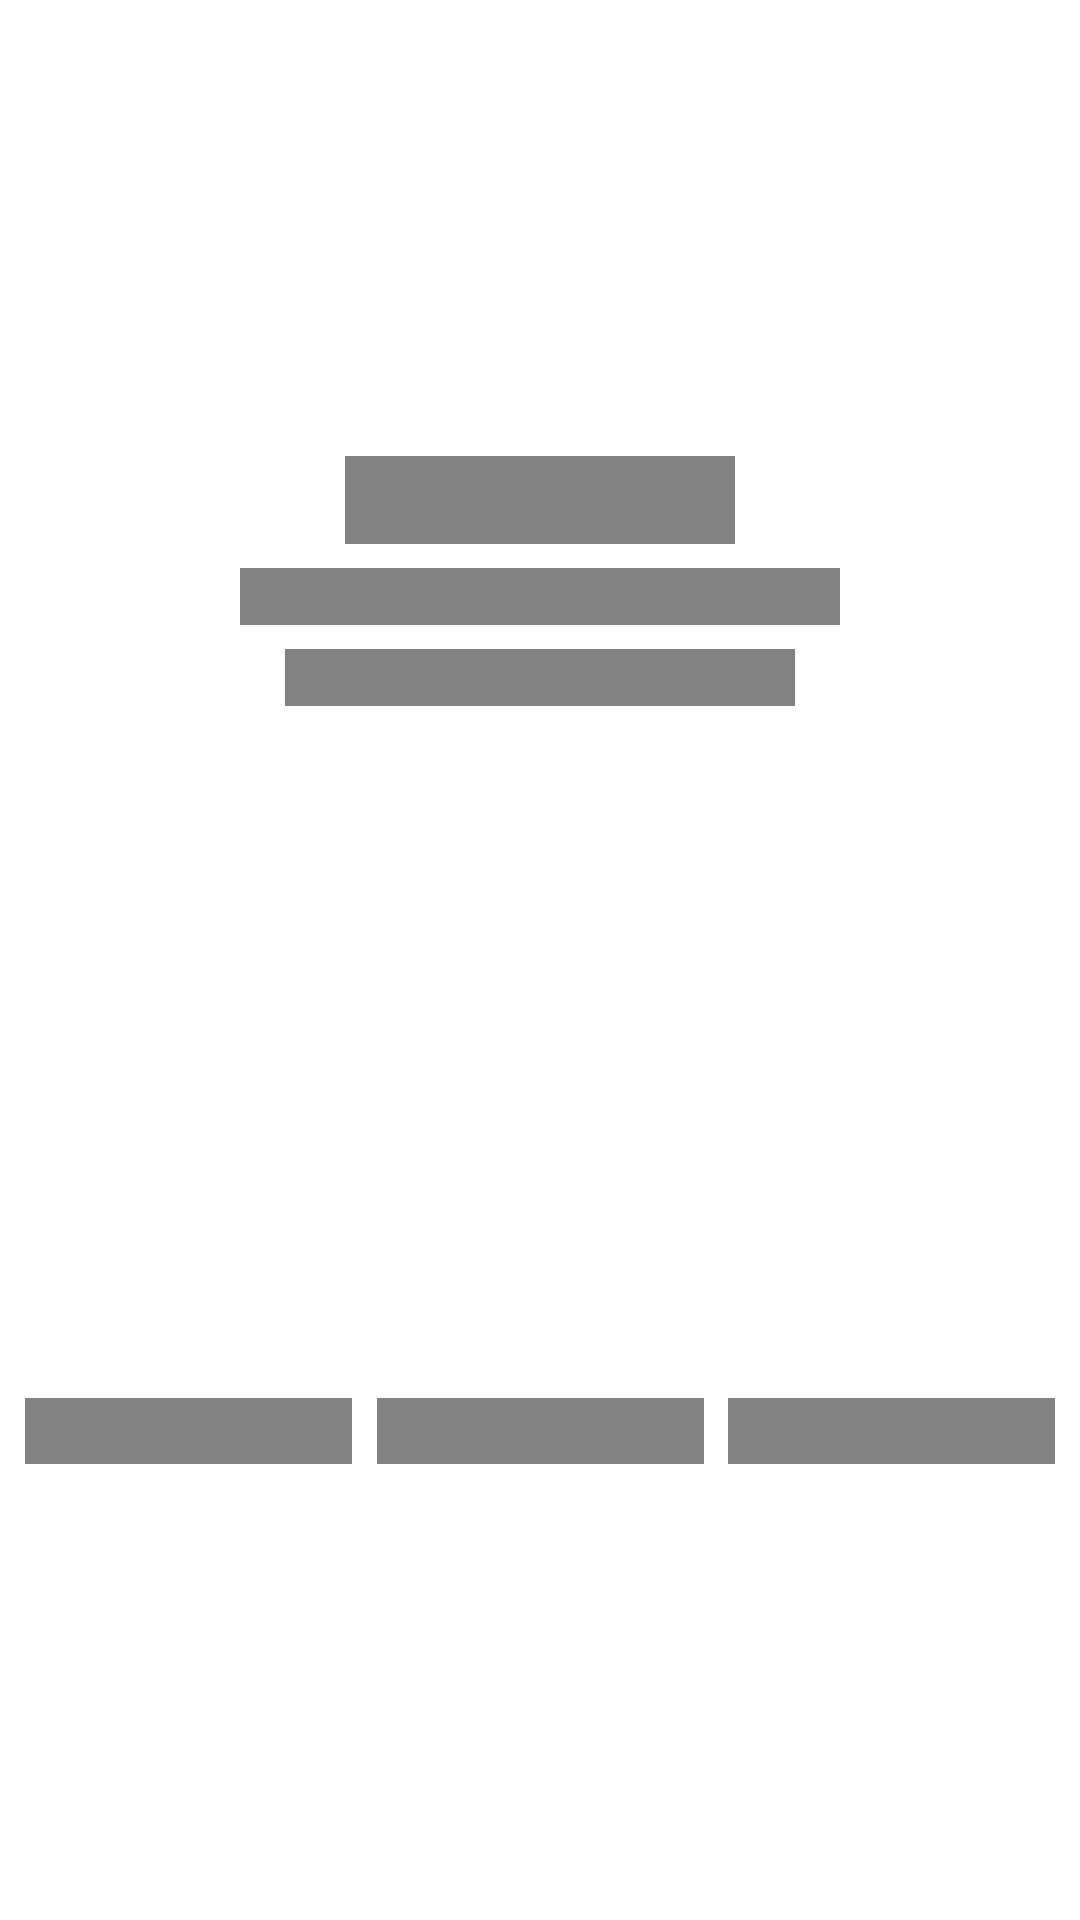

Android layout source for this screen:
<!-- AndroidManifest.xml: application theme Theme.GithubUser -->
<!-- res/layout/layout_detail_shimmer.xml -->
<?xml version="1.0" encoding="utf-8"?>
<androidx.constraintlayout.widget.ConstraintLayout
    xmlns:android="http://schemas.android.com/apk/res/android"
    xmlns:app="http://schemas.android.com/apk/res-auto"
    xmlns:tools="http://schemas.android.com/tools"
    android:layout_width="match_parent"
    android:paddingBottom="16dp"
    android:layout_height="wrap_content">

        <View
            android:id="@+id/img_avatar"
            android:layout_width="120dp"
            android:layout_height="120dp"
            android:layout_margin="16dp"
            android:contentDescription="@string/avatar"
            android:background="@drawable/circle_shimmer"
            app:layout_constraintDimensionRatio="1:1"
            app:layout_constraintEnd_toEndOf="parent"
            app:layout_constraintStart_toStartOf="parent"
            app:layout_constraintTop_toTopOf="parent" />

        <TextView
            android:id="@+id/tv_name"
            android:layout_width="130dp"
            android:background="#aa444444"
            android:layout_height="wrap_content"
            android:layout_marginTop="16dp"
            android:textSize="22sp"
            app:layout_constraintEnd_toEndOf="parent"
            app:layout_constraintStart_toStartOf="parent"
            app:layout_constraintTop_toBottomOf="@+id/img_avatar" />

        <TextView
            android:id="@+id/tv_location"
            android:background="#aa444444"
            android:layout_width="200dp"
            android:layout_height="wrap_content"
            android:layout_marginStart="8dp"
            android:layout_marginTop="8dp"
            android:layout_marginEnd="8dp"
            android:drawablePadding="4dp"
            app:layout_constraintEnd_toEndOf="parent"
            app:layout_constraintStart_toStartOf="parent"
            app:layout_constraintTop_toBottomOf="@+id/tv_name"/>

        <TextView
            android:id="@+id/tv_company"
            android:background="#aa444444"
            android:layout_width="170dp"
            android:layout_height="wrap_content"
            android:layout_marginStart="8dp"
            android:layout_marginTop="8dp"
            android:layout_marginEnd="8dp"
            android:drawablePadding="4dp"
            app:layout_constraintEnd_toEndOf="parent"
            app:layout_constraintStart_toStartOf="parent"
            app:layout_constraintTop_toBottomOf="@+id/tv_location" />

        <Button
            android:id="@+id/btn_visit"
            android:visibility="invisible"
            android:layout_width="wrap_content"
            android:layout_height="wrap_content"
            android:backgroundTint="@color/font_black"
            android:text="@string/visit_on_github"
            android:textAllCaps="false"
            android:layout_marginTop="16dp"
            app:layout_constraintEnd_toEndOf="parent"
            app:layout_constraintStart_toStartOf="parent"
            app:layout_constraintTop_toBottomOf="@+id/tv_company" />

        <TextView
            android:id="@+id/tv_followers"
            android:layout_width="109dp"
            android:layout_height="wrap_content"
            android:fontFamily="@font/open_sans_semibold"
            android:textAlignment="center"
            android:textColor="@color/white"
            android:textSize="17sp"
            app:layout_constraintEnd_toStartOf="@+id/tv_following"
            app:layout_constraintHorizontal_bias="0.5"
            app:layout_constraintStart_toStartOf="parent"
            app:layout_constraintTop_toTopOf="@id/tv_following"
            tools:text="1000" />

        <TextView
            android:id="@+id/tv_following"
            android:layout_width="109dp"
            android:layout_height="wrap_content"
            android:layout_marginTop="16dp"
            android:fontFamily="@font/open_sans_semibold"
            tools:text="500"
            android:textAlignment="center"
            android:textColor="@color/white"
            android:textSize="17sp"
            app:layout_constraintEnd_toStartOf="@+id/tv_repository"
            app:layout_constraintHorizontal_bias="0.5"
            app:layout_constraintStart_toEndOf="@+id/tv_followers"
            app:layout_constraintTop_toBottomOf="@+id/btn_visit" />

        <TextView
            android:id="@+id/tv_repository"
            android:layout_width="109dp"
            android:layout_height="wrap_content"
            android:fontFamily="@font/open_sans_semibold"
            tools:text="40"
            android:textAlignment="center"
            android:textColor="@color/white"
            android:textSize="17sp"
            app:layout_constraintEnd_toEndOf="parent"
            app:layout_constraintHorizontal_bias="0.5"
            app:layout_constraintStart_toEndOf="@+id/tv_following"
            app:layout_constraintTop_toTopOf="@id/tv_following" />

        <View
            android:id="@+id/label_followers"
            android:layout_width="109dp"
            android:layout_height="22dp"
           android:background="#aa444444"
            app:layout_constraintEnd_toStartOf="@+id/label_following"
            app:layout_constraintHorizontal_bias="0.5"
            app:layout_constraintStart_toStartOf="parent"
            app:layout_constraintTop_toTopOf="@id/label_following" />

        <View
            android:id="@+id/label_following"
            android:layout_width="109dp"
            android:layout_height="22dp"
            android:layout_marginBottom="8dp"
            android:background="#aa444444"
            app:layout_constraintBottom_toBottomOf="parent"
            app:layout_constraintEnd_toStartOf="@+id/label_repository"
            app:layout_constraintHorizontal_bias="0.0"
            app:layout_constraintStart_toEndOf="@+id/label_followers"
            app:layout_constraintTop_toBottomOf="@+id/tv_following" />

        <View
            android:id="@+id/label_repository"
            android:layout_width="109dp"
            android:layout_height="22dp"
            android:background="#aa444444"
            app:layout_constraintEnd_toEndOf="parent"
            app:layout_constraintHorizontal_bias="0.5"
            app:layout_constraintStart_toEndOf="@+id/label_following"
            app:layout_constraintTop_toTopOf="@id/label_following" />

</androidx.constraintlayout.widget.ConstraintLayout>
<!-- resources referenced by this layout -->
<resources>
  <color name="font_black">#444444</color>
  <color name="white">#FFFFFFFF</color>
  <string name="avatar">Avatar</string>
  <string name="visit_on_github">Visit on GitHub</string>
  <style name="Theme.GithubUser" parent="Theme.MaterialComponents.Light.NoActionBar">
          
          <item name="colorPrimary">@color/font_black</item>
          <item name="colorPrimaryVariant">@color/purple_700</item>
          <item name="colorOnPrimary">@color/white</item>
          
          <item name="colorSecondary">@color/teal_200</item>
          <item name="colorSecondaryVariant">@color/teal_700</item>
          <item name="colorOnSecondary">@color/black</item>
          
          <item name="android:statusBarColor" tools:targetApi="l">@color/black</item>
          
          
          <item name="android:textColor">@color/font_black</item>
      </style>
  <color name="purple_700">#FF3700B3</color>
  <color name="teal_200">#FF03DAC5</color>
  <color name="teal_700">#FF018786</color>
  <color name="black">#FF000000</color>
</resources>
